Image classification data set "轻度认知障碍疾病预测挑战赛" (python-hhx/Competition on GitHub). Class labels (2): PMCI, SMCI.

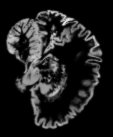
Label: PMCI

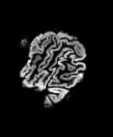
Label: PMCI

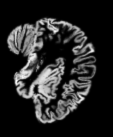
Label: SMCI

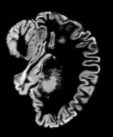
Label: SMCI

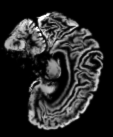
Label: PMCI

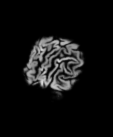
Label: PMCI
